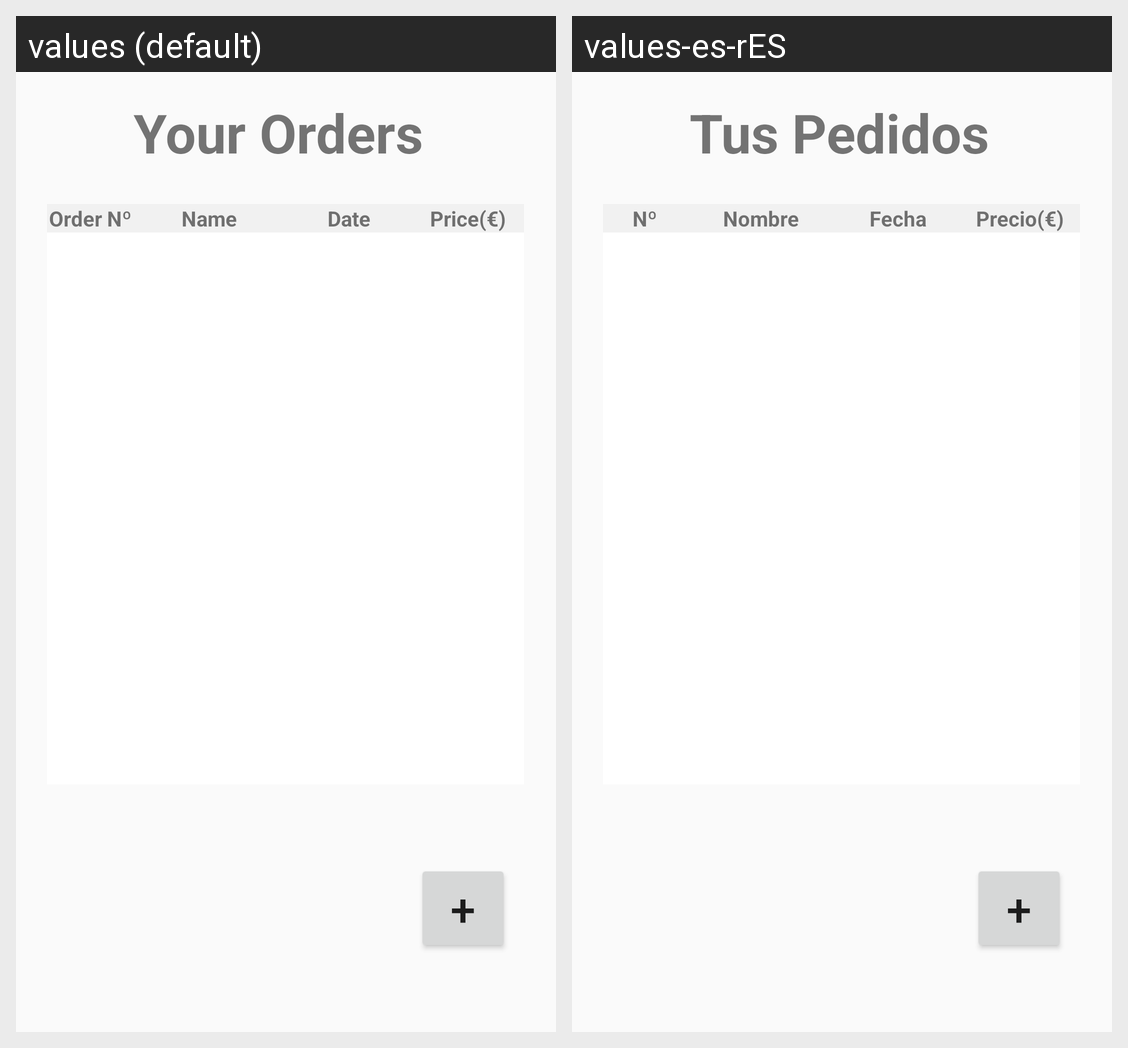

This grid shows one Android layout under two languages. Give, for every string resource on the screen, its name, the default text and each shown locale's text.
Android screen res/layout/fragment_activity_orders.xml rendered under 2 locales, left to right: values (default), values-es-rES. Device: Nexus 5 (rendered at 1080×1920; each locale shown at half size, 540×960, under a caption strip naming it); theme AppTheme.
Strings drawn on this screen, with the default value and each locale's value (text and hints the layout hard-codes, and strings that could not be matched under every locale, appear in the picture but are not listed):

your_oders
  values: Your Orders
  values-es-rES: Tus Pedidos

order_num
  values: Order Nº
  values-es-rES: Nº

order_name
  values: Name
  values-es-rES: Nombre

order_date
  values: Date
  values-es-rES: Fecha

price
  values: Price(€)
  values-es-rES: Precio(€)
